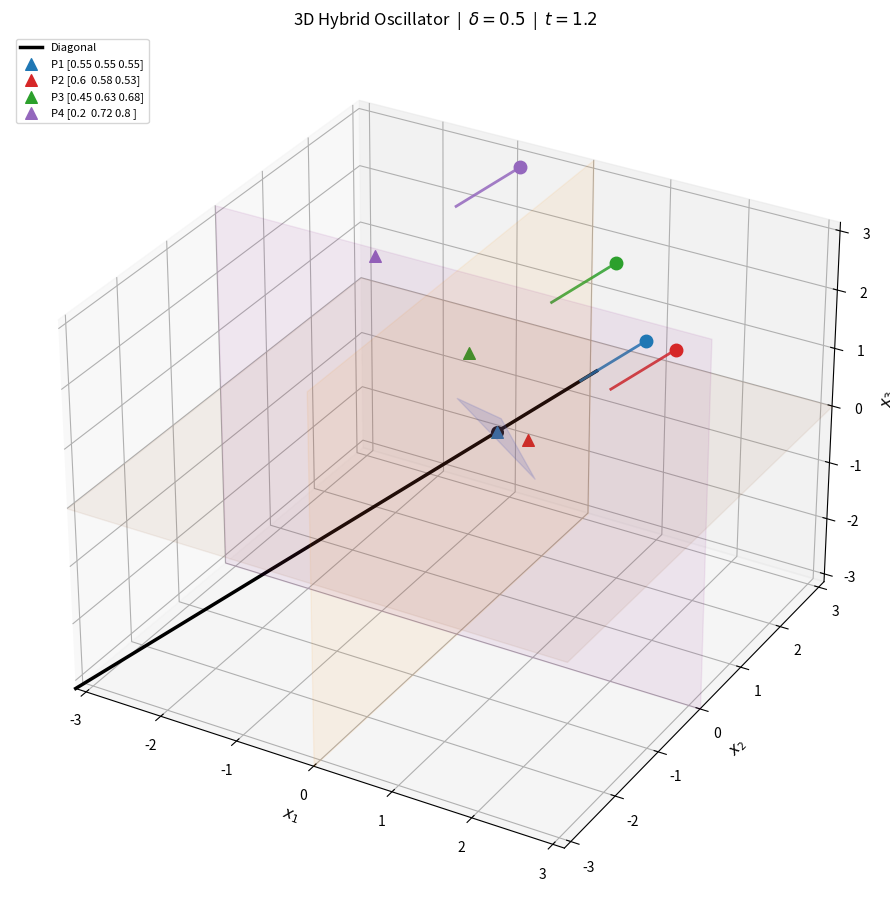

Source code (Python): (Note: this script raises an exception after producing the figure.)
"""
3D basin of attraction animation using OdePC (same integrator as syncTime3D.py).
Shows trajectories moving through the 3D torus box [-pi, pi)^3 with
accurate event detection at every switching surface crossing.
"""

import numpy as np
import matplotlib.pyplot as plt
from matplotlib.animation import FuncAnimation
from scipy.interpolate import interp1d
from mpl_toolkits.mplot3d.art3d import Poly3DCollection

# ── Model ─────────────────────────────────────────────────────────
DELTA       = 0.5
D           = 3
PI          = np.pi
COORD_GUARD = 0.5                              # in u: u_i < 0.5 => fast (x_i < 0)
SUM_GUARD_U = (1.0 + D * PI) / (2.0 * PI)    # sum(u) > this => fast
U_STAR      = SUM_GUARD_U / D                 # diagonal meets sum guard
FAST_U      = 1.0 / (2.0 * PI)
SLOW_U      = (1.0 - DELTA) / (2.0 * PI)

# ── CONFIG ────────────────────────────────────────────────────────
FPS         = 60
T_END       = 60.0
TRAIL_LEN   = 0.15    # cumulative torus path length shown in trail

INITIALS = [
    np.array([U_STAR, U_STAR, U_STAR]),        # on diagonal at x*
    np.array([0.60,   0.58,   0.53  ]),        # close — converges
    np.array([0.45,   0.63,   0.68  ]),        # mixed region
    np.array([0.20,   0.72,   0.80  ]),        # far from diagonal
]
COLORS = ['#1f77b4', '#d62728', '#2ca02c', '#9467bd']


class OdePC:
    def __init__(self, fun):
        self._fun = fun

    def __call__(self, y0, t0, t1=None, dt=None, tTol=1e-6,
                 pars=None, allclose=np.allclose, withDy=False):
        if t1 is None:
            ts = list(t0)
            assert len(ts) > 1 and all(np.diff(ts) > 0)
        else:
            assert dt is not None
            ts = list(np.arange(t0, t1, dt))
        y   = [np.asarray(y0, dtype=float)]
        t   = [ts.pop(0)]
        if dt is None:
            dt = ts[-1]
        h   = min(dt, ts[0] - t0)
        dy0 = [self._fun(t[0], y[0], pars)]
        while ts:
            th  = t[-1] + h
            yh  = y[-1] + h * dy0[-1]
            dy  = self._fun(th, yh, pars)
            if not allclose(dy, dy0[-1]) and h > tTol:
                h /= 2.0
                continue
            if th < ts[0]:
                h0 = h
            else:
                th  = ts.pop(0)
                h0  = th - t[-1]
                yh  = y[-1] + h0 * dy0[-1]
                dy1 = self._fun(th, yh, pars)
                if h0 > tTol and not allclose(dy1, dy):
                    h0  = tTol
                    th  = t[-1] + h0
                    yh  = y[-1] + h0 * dy0[-1]
                    dy1 = self._fun(th, yh, pars)
                dy = dy1
            dy0.append(dy)
            y.append(y[-1] + dy * h0)
            t.append(th)
            h = min(h * 1.5, dt)
        if withDy:
            return (np.asarray(t), np.asarray(y), np.asarray(dy0))
        return (np.asarray(t), np.asarray(y))


def rhs_3d(t, u, pars=None):
    delta = (pars or {}).get('delta', DELTA)
    fast  = 1.0 / (2.0 * PI)
    slow  = (1.0 - delta) / (2.0 * PI)
    u_w   = np.mod(u, 1.0)
    return np.where((u_w < COORD_GUARD) | (u_w.sum() > SUM_GUARD_U), fast, slow)


def wrap_signed(u):
    return (u + 0.5) % 1.0 - 0.5

def cumlen_torus(A):
    if len(A) <= 1:
        return np.array([0.0])
    d   = np.diff(A, axis=0)
    d   = (d + 0.5) % 1.0 - 0.5
    seg = np.linalg.norm(d, axis=1)
    return np.concatenate(([0.0], np.cumsum(seg)))

def get_segments(raw_seg, u_seg):
    """Split raw_seg at torus wraps (tile crossings in unwrapped coords)."""
    if len(raw_seg) < 2:
        return [raw_seg]
    tiles    = np.floor((u_seg + PI) / (2.0 * PI)).astype(int)
    jump_idx = np.where(np.any(np.diff(tiles, axis=0) != 0, axis=1))[0]
    if len(jump_idx) == 0:
        return [raw_seg]
    cuts = np.concatenate([[0], jump_idx + 1, [len(raw_seg)]])
    return [raw_seg[cuts[k]:cuts[k+1]] for k in range(len(cuts)-1)
            if cuts[k+1] > cuts[k]]


# ── Integrate ─────────────────────────────────────────────────────
print("Integrating with OdePC...")
ode  = OdePC(rhs_3d)
pars = dict(delta=DELTA)

raw_trajs, raw_times = [], []
for u0 in INITIALS:
    t, y, _ = ode(u0, t0=0.0, t1=T_END, dt=0.001, tTol=1e-6,
                  pars=pars, withDy=True)
    raw_trajs.append(y)
    raw_times.append(t)
    print(f"  {np.round(u0,3)}  pts={len(t)}  "
          f"spread={np.abs(y[-1]-y[-1].mean()).max():.4f}")

# ── Interpolate to uniform time grid ──────────────────────────────
n_frames    = int(T_END * FPS)
uniform_t   = np.linspace(0, T_END, n_frames)

interp_u = []   # wrapped [0,1)
unwrap_u = []   # unwrapped (for segment detection)
for i in range(len(INITIALS)):
    funcs = [interp1d(raw_times[i], raw_trajs[i][:, d],
                      kind='linear', bounds_error=False,
                      fill_value='extrapolate')
             for d in range(D)]
    T = np.column_stack([f(uniform_t) for f in funcs])
    # unwrap in torus (theta = 2pi*u)
    theta    = 2.0 * PI * np.mod(T, 1.0)
    theta_un = np.unwrap(theta, axis=0)
    u_un     = theta_un / (2.0 * PI)
    interp_u.append(np.mod(T, 1.0))
    unwrap_u.append(u_un)

cumlen = [cumlen_torus(W) for W in interp_u]

# Convert from u in [0,1) to x in [-pi, pi)
def u_to_x(u):
    return 2.0 * PI * u - PI

interp_x = [u_to_x(U) for U in interp_u]
unwrap_x  = [u_to_x(U) for U in unwrap_u]


# ── Figure ─────────────────────────────────────────────────────────
fig = plt.figure(figsize=(11, 9))
ax  = fig.add_subplot(111, projection='3d')
ax.set_xlim(-PI, PI); ax.set_ylim(-PI, PI); ax.set_zlim(-PI, PI)
ax.set_xlabel('$x_1$', fontsize=11); ax.set_ylabel('$x_2$', fontsize=11)
ax.set_zlabel('$x_3$', fontsize=11)

# Sum guard triangle (x1+x2+x3=1, xi>=0) in x-coords
tri_verts = [np.array([1,0,0]), np.array([0,1,0]), np.array([0,0,1])]
tri = Poly3DCollection([tri_verts], alpha=0.18)
tri.set_facecolor('royalblue'); tri.set_edgecolor('royalblue')
ax.add_collection3d(tri)

# Coordinate guard planes (x_i = 0) as faint squares
lo, hi = -PI, PI
for col, plane in zip(['darkorange', 'purple', 'saddlebrown'],
                      [([0,0,0,0],[lo,lo,hi,hi],[lo,hi,hi,lo]),
                       ([lo,lo,hi,hi],[0,0,0,0],[lo,hi,hi,lo]),
                       ([lo,lo,hi,hi],[lo,hi,hi,lo],[0,0,0,0])]):
    sq = Poly3DCollection([list(zip(*plane))], alpha=0.07)
    sq.set_facecolor(col); sq.set_edgecolor(col)
    ax.add_collection3d(sq)

# Diagonal
t_d = np.linspace(-PI, PI/3 + 0.1, 100)
ax.plot(t_d, t_d, t_d, 'k-', lw=2.5, label='Diagonal')
# x* = (1/3, 1/3, 1/3)
ax.scatter([1/3], [1/3], [1/3], color='black', s=70, zorder=10)

# Starting markers
for i, (u0, col) in enumerate(zip(INITIALS, COLORS)):
    x0 = u_to_x(u0)
    ax.scatter(*x0, color=col, s=70, marker='^', zorder=12,
               label=f'P{i+1} {np.round(u0,2)}')

# ── Trail artists: MAX_SEGS separate Line3D per trajectory ────────
MAX_SEGS  = 8
seg_lines = []
heads     = []
for i in range(len(INITIALS)):
    col = COLORS[i]
    segs = [ax.plot([], [], [], color=col, lw=2.0, alpha=0.85)[0]
            for _ in range(MAX_SEGS)]
    seg_lines.append(segs)
    head, = ax.plot([], [], [], 'o', color=col, ms=9, zorder=20)
    heads.append(head)


def update(frame):
    all_art = []
    for i in range(len(INITIALS)):
        # find start of trail using cumulative path length
        cl        = cumlen[i][:frame + 1]
        start_idx = np.searchsorted(cl, max(0.0, cl[-1] - TRAIL_LEN), 'left')

        raw_tail = interp_x[i][start_idx:frame + 1]
        u_tail   = unwrap_x[i][start_idx:frame + 1]   # unwrapped x for detection

        # head at current position
        heads[i].set_data([interp_x[i][frame, 0]], [interp_x[i][frame, 1]])
        heads[i].set_3d_properties([interp_x[i][frame, 2]])

        # split into continuous segments at wrap points
        parts = get_segments(raw_tail, u_tail)
        for k, ln in enumerate(seg_lines[i]):
            if k < len(parts) and len(parts[k]) > 1:
                p = parts[k]
                ln.set_data(p[:, 0], p[:, 1])
                ln.set_3d_properties(p[:, 2])
            else:
                ln.set_data([], [])
                ln.set_3d_properties([])
        all_art += seg_lines[i] + [heads[i]]

    ax.set_title(f'3D Hybrid Oscillator  |  $\\delta={DELTA}$  |  '
                 f'$t={uniform_t[frame]:.1f}$', fontsize=12)
    return all_art


ax.legend(fontsize=8, loc='upper left')
plt.tight_layout()

print(f"Animating {n_frames} frames...")
anim = FuncAnimation(fig, update, frames=n_frames,
                     interval=1000 / FPS, blit=False, repeat=True)
anim.save('basin_3d_animation.mp4', writer='ffmpeg', fps=FPS, bitrate=2000)
print("Saved basin_3d_animation.mp4")
